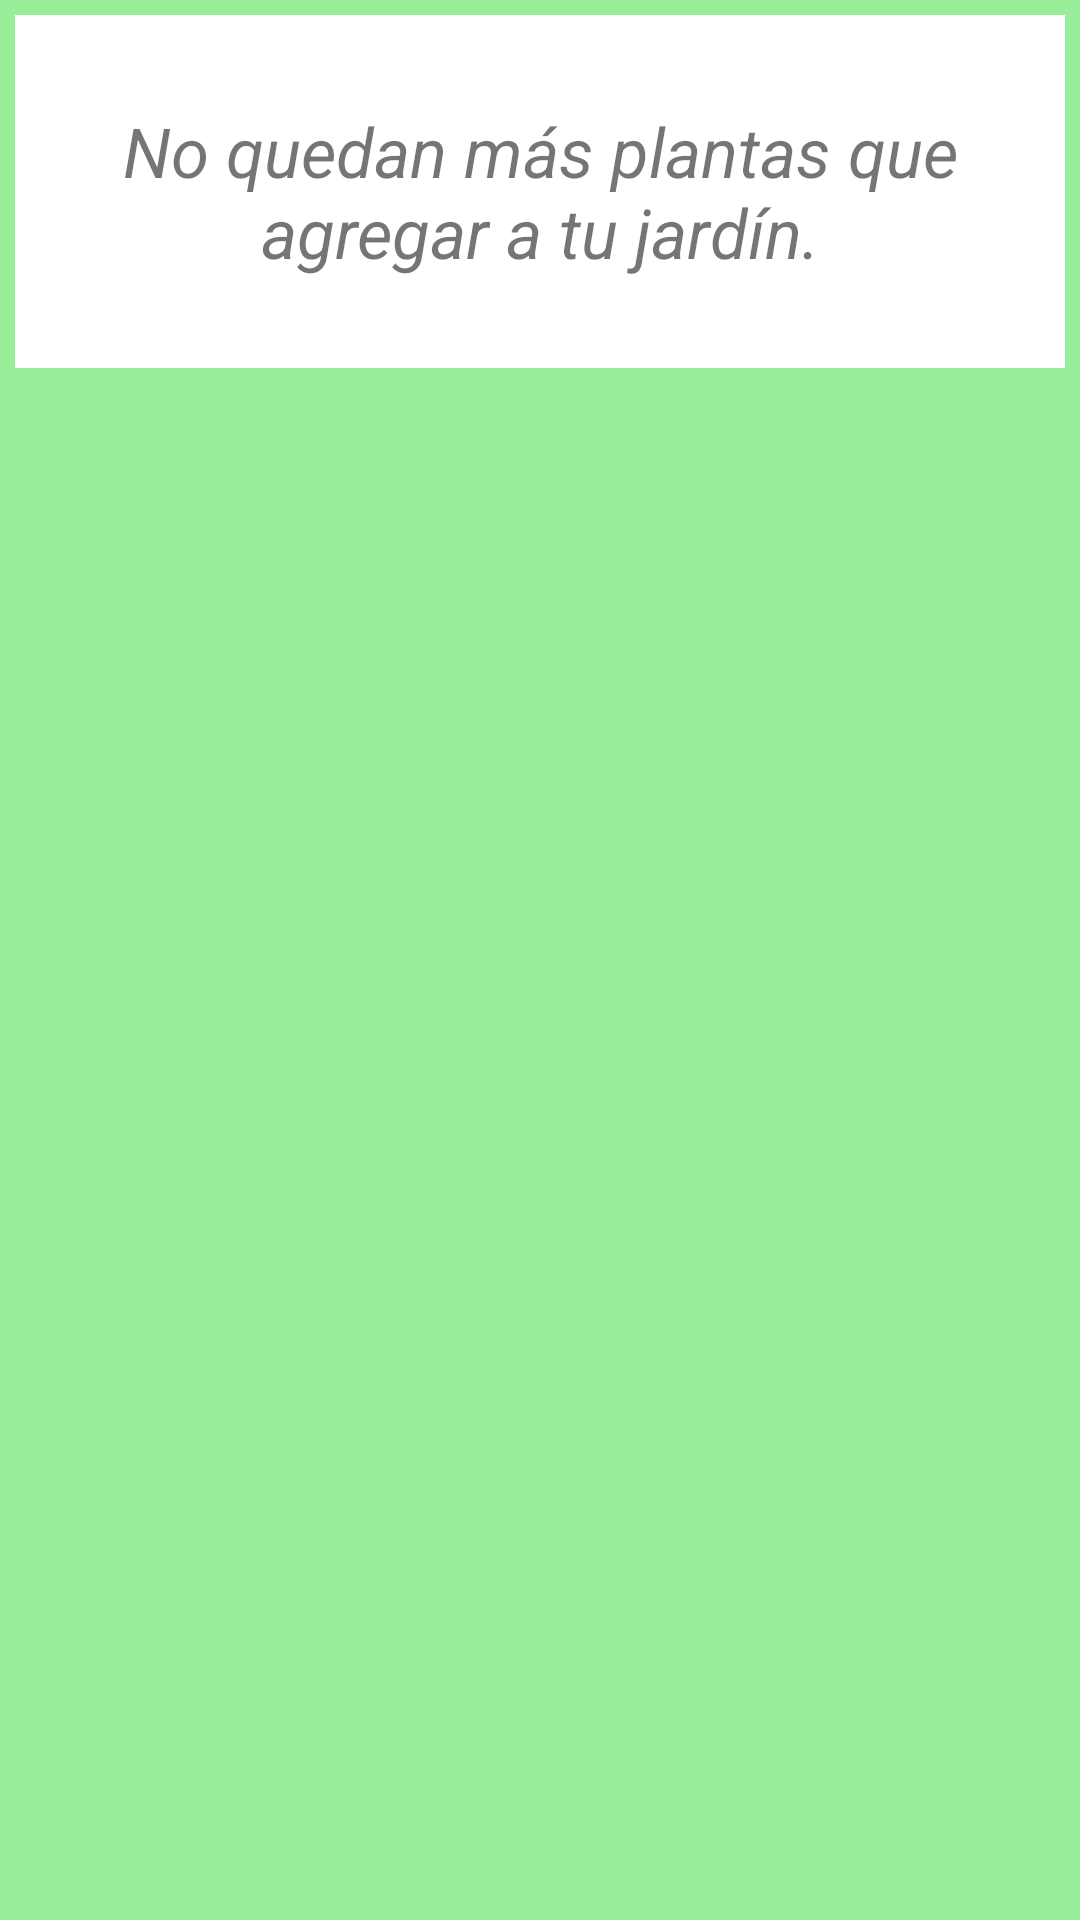

Layout XML and referenced resources for this Android screen:
<!-- AndroidManifest.xml: application theme Theme.P2DI -->
<!-- res/layout/jardin_vacio.xml -->
<?xml version="1.0" encoding="utf-8"?>
<FrameLayout xmlns:android="http://schemas.android.com/apk/res/android"
     android:layout_height="wrap_content" android:layout_width="wrap_content"
    android:padding="5dp"
    android:background="@color/primaryLightColor"
    android:adjustViewBounds="true"
    android:cropToPadding="false"
    android:scaleType="fitXY"
    >

    <TextView
        android:layout_width="wrap_content" android:layout_height="wrap_content"
        android:textSize="23sp"
        android:text="@string/vacio"
        android:gravity="center"
        android:textStyle="italic"
        android:background="@color/blanco"
        android:padding="30dp"
        >
    </TextView>
</FrameLayout>
<!-- resources referenced by this layout -->
<resources>
  <color name="blanco">#ffffff</color>
  <color name="primaryLightColor">#98ee99</color>
  <string name="vacio">No quedan más plantas que agregar a tu jardín.</string>
  <style name="Theme.P2DI" parent="Theme.MaterialComponents.DayNight.DarkActionBar">
          
          <item name="colorPrimary">@color/primaryColor</item>
          <item name="colorPrimaryVariant">@color/primaryDarkColor</item>
          <item name="colorOnPrimary">@color/primaryTextColor</item>
          
          <item name="colorSecondary">@color/secondaryColor</item>
          <item name="colorSecondaryVariant">@color/secondaryDarkColor</item>
          <item name="colorOnSecondary">@color/secondaryTextColor</item>
          
          <item name="android:statusBarColor" tools:targetApi="l">?attr/colorPrimaryVariant</item>
          
      </style>
  <color name="primaryColor">#66bb6a</color>
  <color name="primaryDarkColor">#338a3e</color>
  <color name="primaryTextColor">#000000</color>
  <color name="secondaryColor">#f4716f</color>
  <color name="secondaryDarkColor">#bd4044</color>
  <color name="secondaryTextColor">#000000</color>
</resources>
